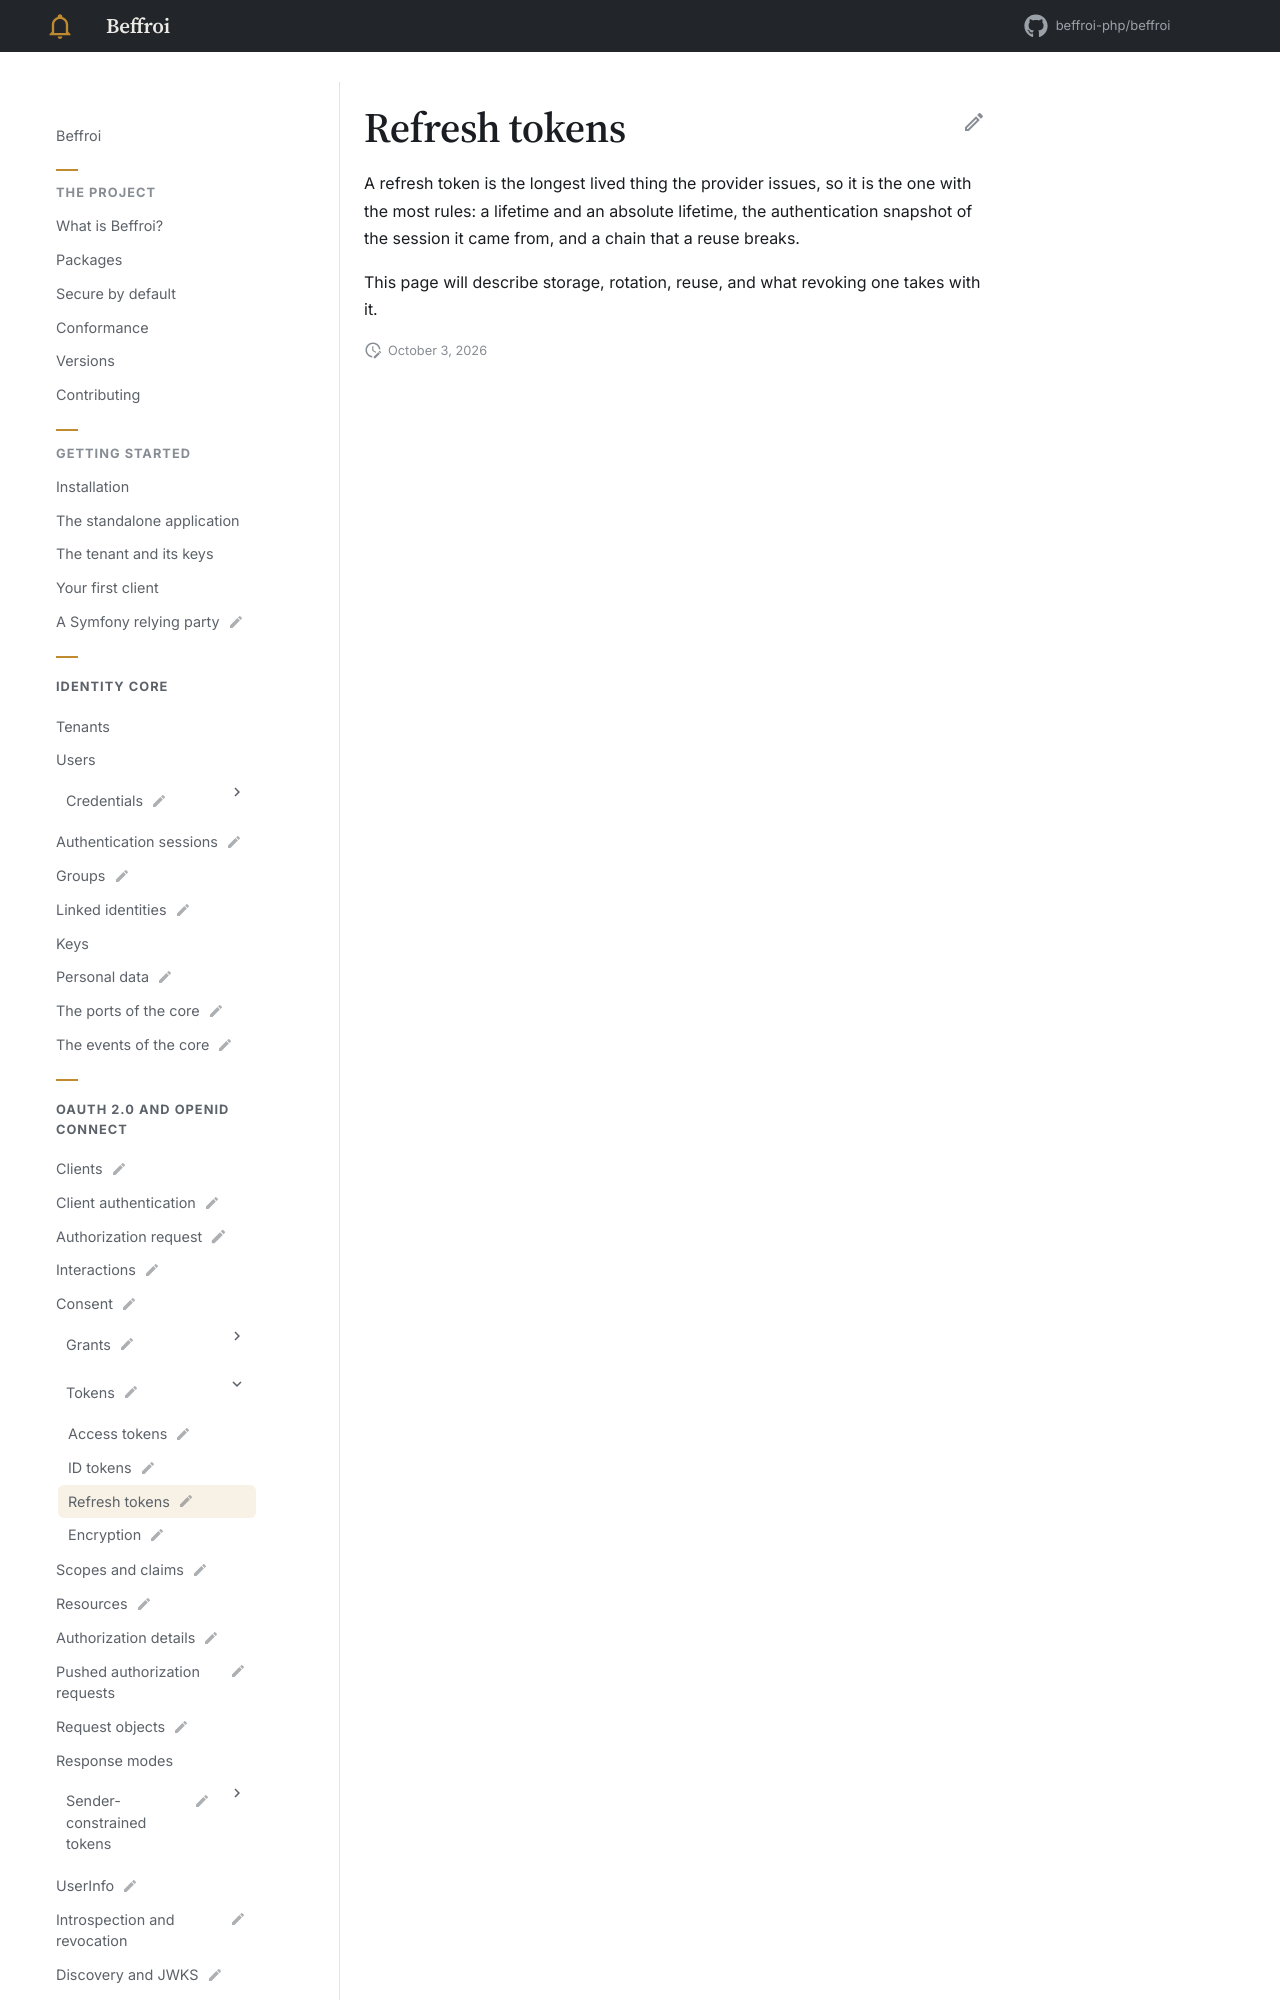

repository: beffroi-php/docs · page: 0.1/oidc/tokens/refresh-tokens/index.html · generator: mkdocs

---
title: Refresh tokens
status: draft
description: What is stored, what is rotated, and what a revocation reaches.
---

# Refresh tokens

A refresh token is the longest lived thing the provider issues, so it is the one with the most rules: a
lifetime and
